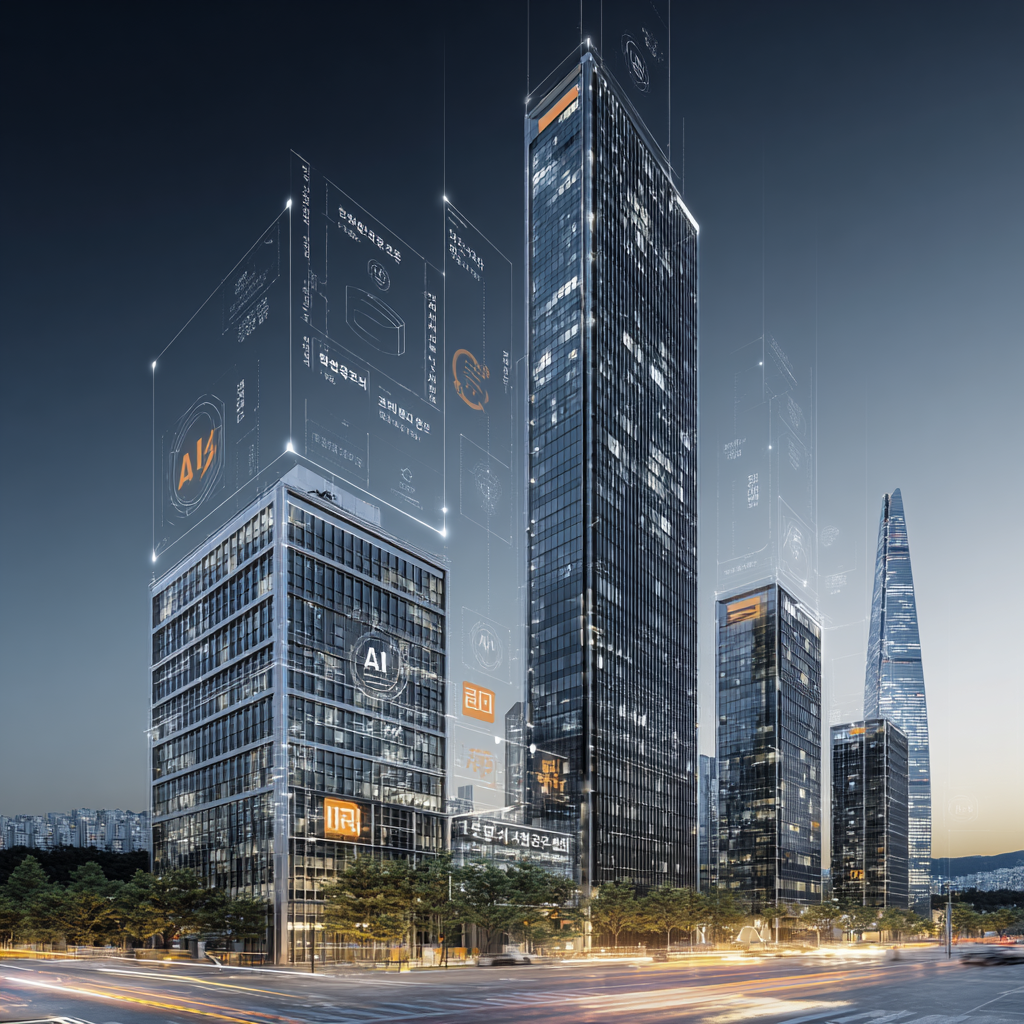
Generation parameters embedded in this image by Midjourney (PNG 'Description' text chunk):
AI ê¸°ë° ê±´ë¬¼ ìëì§ ê´ë¦¬ ì¤ë§í¸ ë¹ë© ëìë³´ë, ì ë ¥Â·ëëë°©Â·ì¡°ëª ì¬ì©ëì´ ì¤ìê° ìµì í, ëì¬ì ì¹íê²½ ë¹ë© ì¸ê´, 4K, ì´ê³ í´ìë, íì¤í¸ ìì --v 7 Job ID: e89376f9-5120-4dcd-8d03-9483cda84cb3